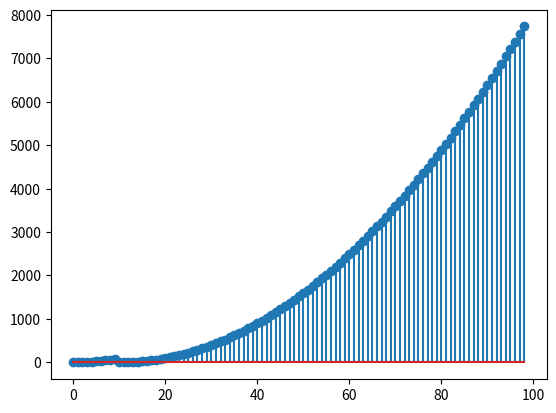

The matplotlib source for this figure:
import matplotlib.pyplot as plt
import numpy as np

def f(n):
    if n <= 9:
        return (n**2)-7;
    else:
        return (n-10)**2-7;

n = np.arange(0, 99)

plt.stem(n, list(map(f, n)))